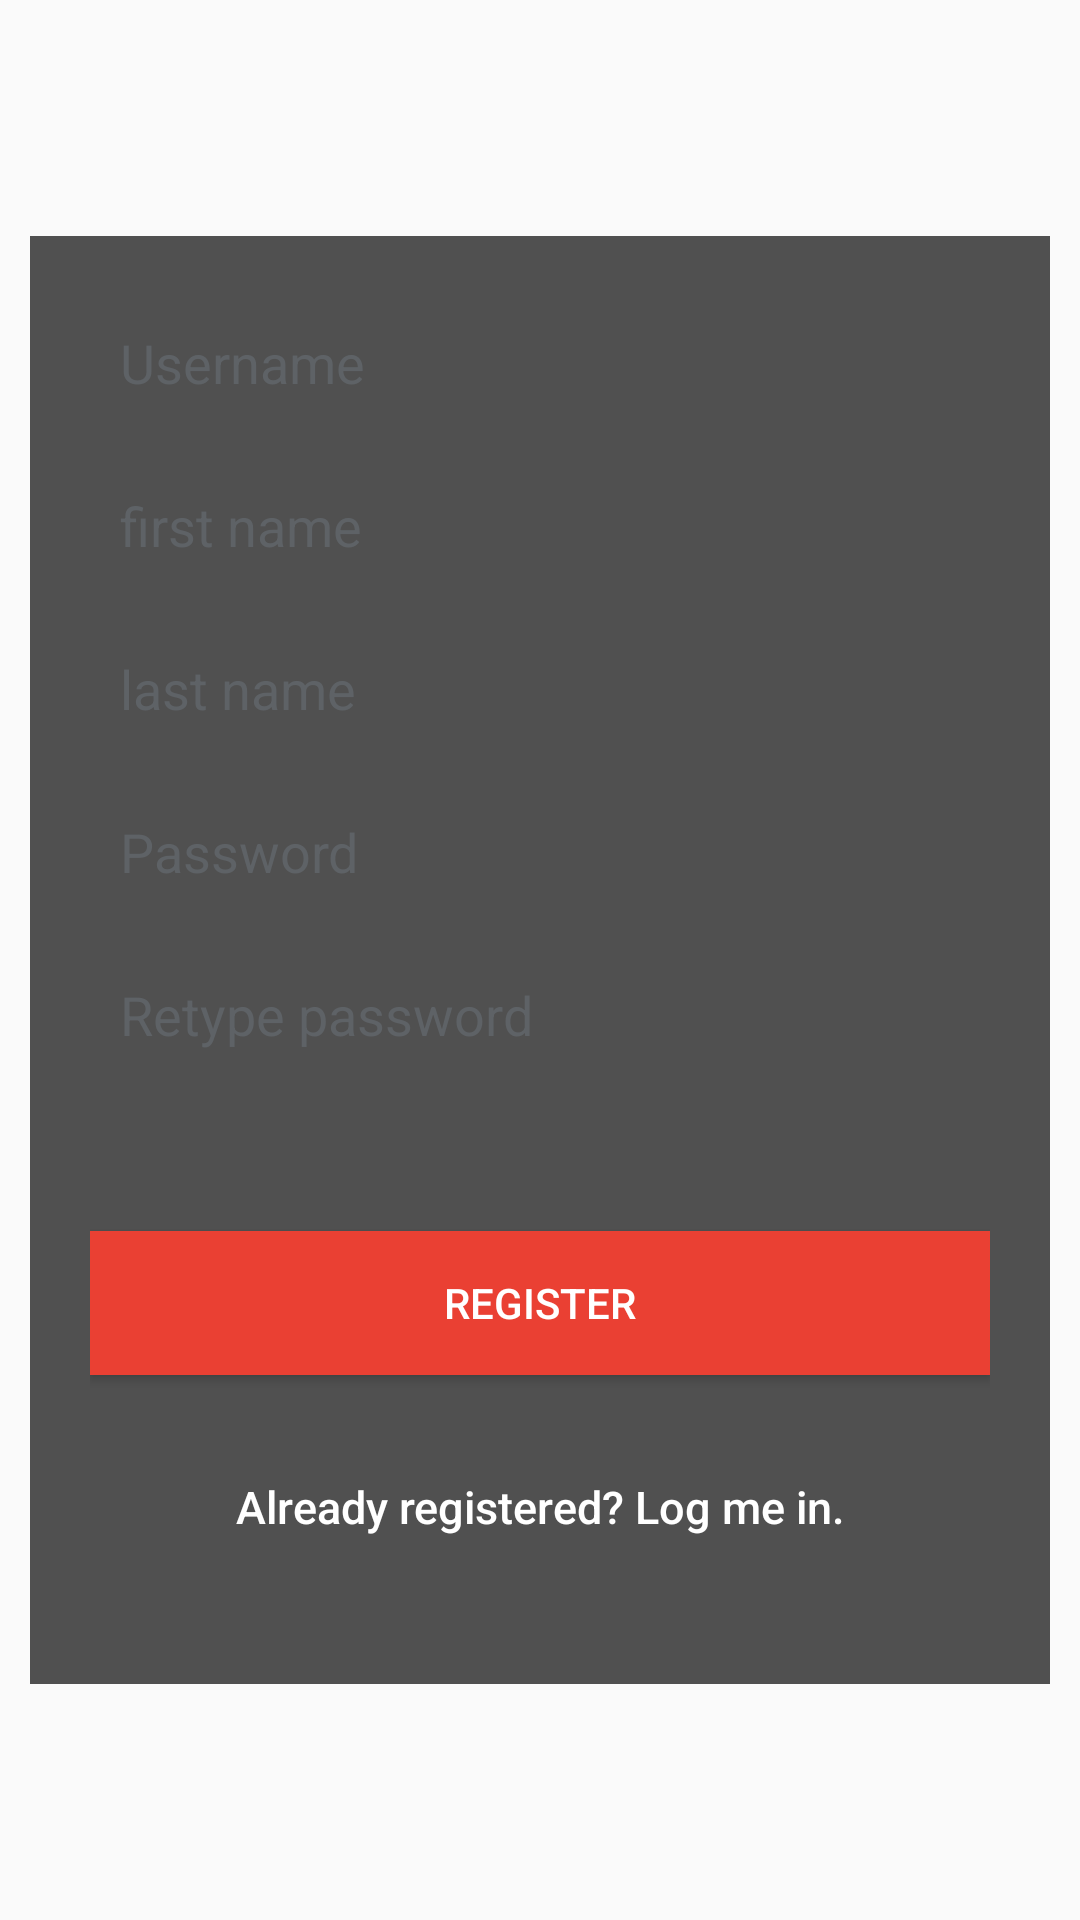

Layout XML and referenced resources for this Android screen:
<!-- AndroidManifest.xml: application theme AppTheme -->
<!-- res/layout/activity_register.xml -->
<?xml version="1.0" encoding="utf-8"?>
<LinearLayout xmlns:android="http://schemas.android.com/apk/res/android"
    android:layout_width="fill_parent"
    android:layout_height="fill_parent"
    android:gravity="center"
    android:orientation="vertical"
    android:padding="10dp"
    android:weightSum="1"
    android:id="@+id/registerID">

    <LinearLayout
        android:layout_width="fill_parent"
        android:layout_height="wrap_content"
        android:layout_gravity="center"
        android:orientation="vertical"
        android:layout_weight="0.10"
        android:id="@+id/registerLinear"
        android:background="#ad000000"
        android:padding="20dp">

        <EditText
            android:id="@+id/username_editText"
            android:layout_width="fill_parent"
            android:layout_height="wrap_content"
            android:layout_marginBottom="10dp"
            android:background="@drawable/edittext_style"
            android:hint="@string/hint_username"
            android:inputType="text"
            android:padding="10dp"
            android:singleLine="true"
            android:textColor="@color/input_register"
            android:textColorHint="@color/input_register_hint" />

        <EditText
            android:id="@+id/firstName_editText"
            android:layout_width="fill_parent"
            android:layout_height="wrap_content"
            android:layout_marginBottom="10dp"
            android:background="@drawable/edittext_style"
            android:hint="first name"
            android:padding="10dp"
            android:singleLine="true"
            android:textColor="@color/input_register"
            android:textColorHint="@color/input_register_hint"
            android:inputType="textCapSentences" />

        <EditText
            android:id="@+id/lastName_editText"
            android:layout_width="fill_parent"
            android:layout_height="wrap_content"
            android:layout_marginBottom="10dp"
            android:background="@drawable/edittext_style"
            android:hint="last name"
            android:padding="10dp"
            android:singleLine="true"
            android:textColor="@color/input_register"
            android:textColorHint="@color/input_register_hint"
            android:inputType="textCapSentences" />

        <EditText
            android:id="@+id/password_editText"
            android:layout_width="fill_parent"
            android:layout_height="wrap_content"
            android:layout_marginBottom="10dp"
            android:background="@drawable/edittext_style"
            android:hint="@string/hint_password"
            android:inputType="textPassword"
            android:padding="10dp"
            android:singleLine="true"
            android:textColor="@color/input_register"
            android:textColorHint="@color/input_register_hint" />

        

        <EditText
            android:id="@+id/passwordRE_editText"
            android:layout_width="fill_parent"
            android:layout_height="wrap_content"
            android:layout_marginBottom="10dp"
            android:background="@drawable/edittext_style"
            android:hint="@string/password_re"
            android:inputType="textPassword"
            android:padding="10dp"
            android:singleLine="true"
            android:textColor="@color/input_register"
            android:textColorHint="@color/input_register_hint" />

        <Button
            android:id="@+id/btnRegister"
            android:layout_width="fill_parent"
            android:layout_height="wrap_content"
            android:layout_marginTop="40dip"
            android:background="#ffea4033"
            android:text="@string/btn_register"
            android:textColor="@color/white" />

        

        <Button
            android:id="@+id/btnLinkToLoginScreen"
            android:layout_width="fill_parent"
            android:layout_height="wrap_content"
            android:layout_marginTop="20dip"
            android:background="@null"
            android:text="@string/btn_link_to_login"
            android:textAllCaps="false"
            android:textColor="@color/white"
            android:textSize="15dp" />
    </LinearLayout>

</LinearLayout>
<!-- resources referenced by this layout -->
<resources>
  <color name="input_register">#888888</color>
  <color name="input_register_hint">#5e6266</color>
  <color name="white">#ffffff</color>
  <string name="btn_link_to_login">Already registered? Log me in.</string>
  <string name="btn_register">REGISTER</string>
  <string name="hint_password">Password</string>
  <string name="hint_username">Username</string>
  <string name="password_re">Retype password</string>
  <style name="AppTheme" parent="Theme.AppCompat.Light.DarkActionBar">
          <item name="windowActionBar">false</item>
          <item name="windowNoTitle">true</item>
          <item name="android:windowActionBarOverlay">false</item>
      </style>
</resources>
